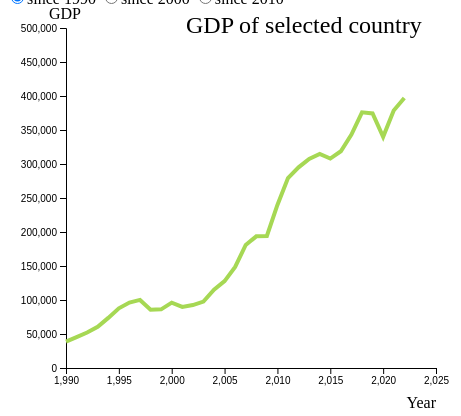
D3 v6 page, settled after 480 driven frames (8 s of simulated time); the page loaded 1 data file(s).



// set the dimensions and margins of the graph
const margin = {top: 20, right: 30, bottom: 40, left: 60},
    width = 460 - margin.left - margin.right,
    height = 400 - margin.top - margin.bottom;

// append the svg object to the body of the page
const svg = d3.select("#my_dataviz")
  .append("svg")
    .attr("width", width + margin.left + margin.right)
    .attr("height", height + margin.top + margin.bottom)
  .append("g")
    .attr("transform", `translate(${margin.left}, ${margin.top})`);


svg.append("text")
       .attr("transform", "translate(100,0)")
       .attr("x", 20)
       .attr("y", 5)
       .attr("font-size", "24px")
       .text("GDP of selected country")











///////////////////////////////////
//let txt = svg.append("text");
//svg.on('mousemove', function () {
//        //d3.pointer 會回傳陣列[X,Y]
//        let pt = d3.pointer(event, svg.node())
//        txt.attr('x', pt[0]) //取[x]
//            .attr('y', pt[1]) //取[Y]
//            .text(`X：${parseInt(pt[0])} | Y：${parseInt(pt[1])}`)
//        console.log(pt)
//    });




///////////////////////////////



//Read the data
d3.csv("data.csv").then( function(data) {


    var bisect = d3.bisector(function(d) { return d.year;}).left;
    var focus = svg
    .append('g')
    .append('circle')
      .style("fill", "none")
      .attr("stroke", "black")
      .attr('r', 8.5)
      .style("opacity", 0)

    var focusText = svg
    .append('g')
    .append('text')
      .style("opacity", 0)
      //.attr("text-anchor", "left")
      //.attr("alignment-baseline", "middle")

    function mouseover() {
    focus.style("opacity", 1)
    focusText.style("opacity",1)
    }

    function mouseout() {
    focus.style("opacity", 0)
    focusText.style("opacity", 0)
    }

    svg
    .append('rect')
    .style("fill", "none")
    .style("pointer-events", "all")
    .attr('width', width + margin.left + margin.right)
    .attr('height', height + margin.top + margin.bottom)
    .on('mouseover', mouseover)
    .on('mousemove', mousemove)
    .on('mouseout', mouseout);





    

    


    



    // List of groups (here I have one group per column)
    const allGroup = new Set(data.map(d => d.name))

    // add the options to the button
    d3.select("#selectButton")
      .selectAll('myOptions')
     	.data(allGroup)
      .enter()
    	.append('option')
      .text(function (d) { return d; }) // text showed in the menu
      .attr("value", function (d) { return d; }) // corresponding value returned by the button

    // A color scale: one color for each group
    const myColor = d3.scaleOrdinal()
      .domain(allGroup)
      .range(d3.schemeSet2);

    


    var chec=d3.select("#selectButton").node().value;
    var datee = document.querySelector('input[name = gender]:checked').value;






    

    // Add X axis --> it is a date format
    var x = d3.scaleLinear()
      .domain(d3.extent(data, function(d) { return d.year; }))
      .range([ 0, width ]).nice();


    //svg.append("g")
    //  .attr("transform", `translate(0, ${height})`)
    //  .call(d3.axisBottom(x).ticks(10));

    let xAxis = d3.axisBottom(x)
    let xAxisSvg = svg.append('g').attr("transform", `translate(0, ${height})`)
    xAxisSvg.call(xAxis)


    svg.append("text")
    .attr("text-anchor", "end")
    .attr("x", width)
    .attr("y", height + margin.top + 20)
    .text("Year");

    // Add Y axis
    var filter = data.filter(function(d){return d.name=="Singapore"});
    var fil=filter;


    var y = d3.scaleLinear()
      .domain([0, d3.max(filter, function(d) { return +parseInt(d.n); })+100000])
      .range([ height, 0 ]).nice();
      

    let yAxis = d3.axisLeft(y)
    let yAxisSvg = svg.append('g').attr('class', 'axis')

    yAxisSvg.call(yAxis)

    svg.append("text")
    .attr("text-anchor", "end")
    //.attr("transform", "rotate(-50)")
    .attr("x", 15)
    .attr("y", -margin.top+11)
    .text("GDP")



    // Initialize line with first group of the list
    const line = svg
      .append('g')
      .append("path")
        .datum(fil.filter(function(d){return d.name=="Singapore"}))
        .attr("d", d3.line()
          .x(function(d) { return x(d.year) })
          .y(function(d) { return y(+parseInt(d.n)) })
        )
        .attr("stroke", function(d){ return myColor("valueA") })
        .style("stroke-width", 4)
        .style("fill", "none")

    // A function that update the chart
    function update(selectedGroup,dateee) {

      // Create new data with the selection?
      //console.log(selectedGroup)

      fil = data.filter(function(d){return d.year>=parseInt(dateee)});

      var dataFilter = fil.filter(function(d){return d.name==selectedGroup});

      //
      x = d3.scaleLinear()
      .domain(d3.extent(dataFilter, function(d) { return d.year; }))
      .range([ 0, width ]).nice();

      let xAxisNew = d3.axisBottom(x)
      xAxisSvg.transition().call(xAxisNew)


      //svg.append("g")
      //.attr("transform", `translate(0, ${height})`)
      //.call(d3.axisBottom(x).ticks(10));




      //
      y = d3.scaleLinear()
      .domain([0, d3.max(dataFilter, function(d) { return +parseInt(d.n); })+100000])
      .range([ height, 0 ]).nice();

      let yAxisNew = d3.axisLeft(y)

      yAxisSvg.transition().call(yAxisNew)




      // Give these new data to update line
      line
          .datum(dataFilter)
          .transition()
          //.duration(1000)
          .attr("d", d3.line()
            .x(function(d) { return x(d.year) })
            .y(function(d) { return y(+parseInt(d.n)) })
          )
          .attr("stroke", function(d){ return myColor(selectedGroup) })


     
;
    }

    // When the button is changed, run the updateChart function
    d3.select("#selectButton").on("change", function(event,d) {
        // recover the option that has been chosen
        const selectedOption = d3.select(this).property("value");
        datee = document.querySelector('input[name = gender]:checked').value;
        // run the updateChart function with this selected option
        update(selectedOption,datee);
    })

    

    document.mainForm.onclick = function()
    {
    datee = document.querySelector('input[name = gender]:checked').value;
    chec=d3.select("#selectButton").node().value;

    update(chec,datee);
    
    }



    function mousemove() {

    var datee = document.querySelector('input[name = gender]:checked').value;
    fil = data.filter(function(d){return d.year>=parseInt(datee)});

    chec=d3.select("#selectButton").node().value;

    const mydat = fil.filter(function(d){return d.name==chec});
    let pt = d3.pointer(event, svg.node())
    
    //console.log(pt)
    var x0 = x.invert(pt[0])
    //console.log(x0)
    var i = bisect(mydat, x0, 1);
    var selectedData = mydat[i]
    //console.log(selectedData)


    focus
      .attr("cx", x(parseInt(selectedData.year)))
      .attr("cy", y(parseInt(selectedData.n)))
    

    focusText
      .html(`${selectedData.year.toString()} :`+`\n ${selectedData.n}`)
      .attr("x", x(parseInt(selectedData.year))+10)
      .attr("y", y(parseInt(selectedData.n)))

    //focus.attr("cx",pt[0]).attr("cy",pt[1])
    //focusText.attr("x",pt[0]+15).attr("y",pt[1]).text(`X：${parseInt(pt[0])} | Y：${parseInt(pt[1])}`)
    }

})




### data: data.csv
year, name, n
1990, Singapore, 38892
1990, Japan, 3196556
1990, South Korea, 283365
1990, Taiwan, 166622
1991, Singapore, 45465
1991, Japan, 3657348
1991, South Korea, 330658
1991, Taiwan, 187140
1992, Singapore, 52131
1992, Japan, 3988334
1992, South Korea, 355516
1992, Taiwan, 222911
1993, Singapore, 60604
1993, Japan, 4544766
1993, South Korea, 392731
1993, Taiwan, 236339
1994, Singapore, 73689
1994, Japan, 4998797
1994, South Korea, 463432
1994, Taiwan, 256247
1995, Singapore, 87813
1995, Japan, 5545567
1995, South Korea, 566595
1995, Taiwan, 279059
1996, Singapore, 96293
1996, Japan, 4923393
1996, South Korea, 610164
1996, Taiwan, 292494
1997, Singapore, 100124
1997, Japan, 4492449
1997, South Korea, 570594
1997, Taiwan, 303284
1998, Singapore, 85728
1998, Japan, 4098362
1998, South Korea, 382855
1998, Taiwan, 279964
1999, Singapore, 86287
1999, Japan, 4635981
1999, South Korea, 497254
1999, Taiwan, 303830
2000, Singapore, 96077
2000, Japan, 4968359
2000, South Korea, 576483
2000, Taiwan, 330680
2001, Singapore, 89794
2001, Japan, 4374710
2001, South Korea, 547743
2001, Taiwan, 299276
2002, Singapore, 92538
2002, Japan, 4182845
2002, South Korea, 626989
2002, Taiwan, 307439
2003, Singapore, 97646
2003, Japan, 4519563
2003, South Korea, 702696
2003, Taiwan, 317381
2004, Singapore, 115034
2004, Japan, 4893135
2004, South Korea, 792532
2004, Taiwan, 346924
... 72 more rows